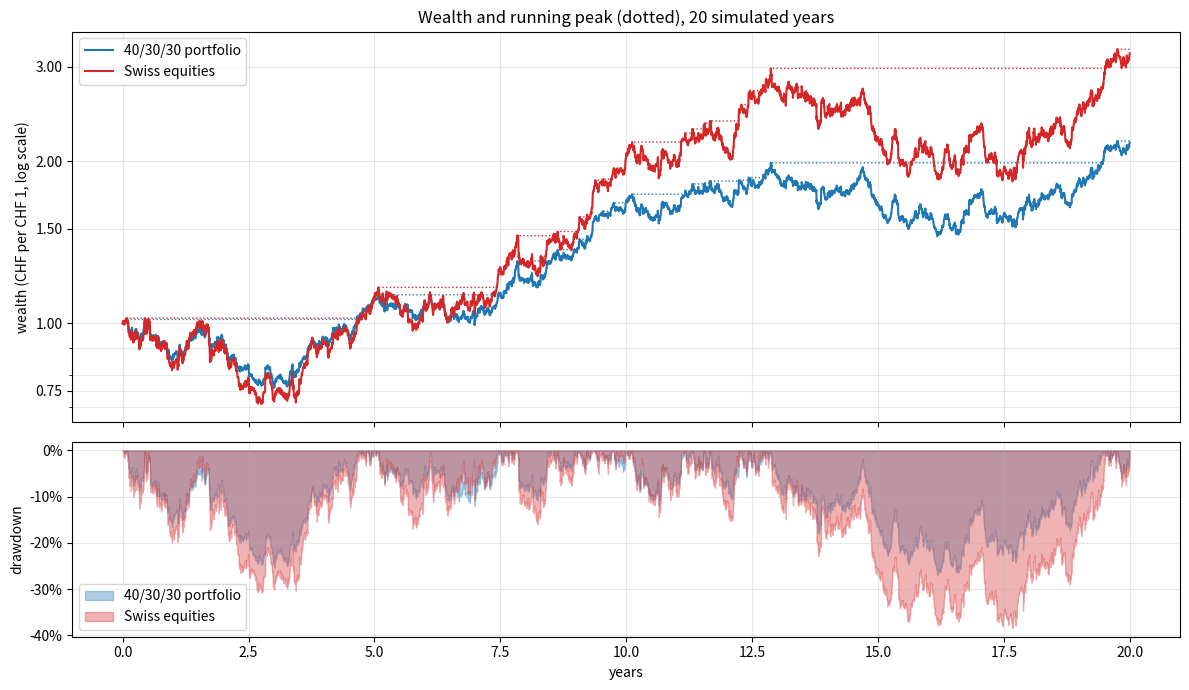
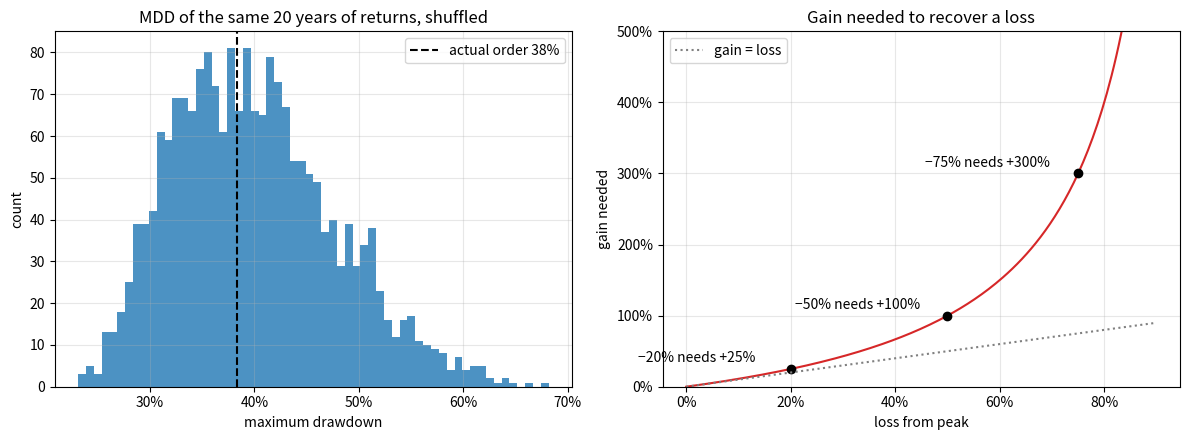

Generate these figures, in order, with matplotlib: (Note: this script raises an exception after producing the figures.)
import numpy as np
import pandas as pd
import matplotlib.pyplot as plt

rng = np.random.default_rng(42)
trading_days = 252

def drawdown_series(wealth):
    # 1 - W_t / running peak, as decimals
    wealth = np.asarray(wealth, dtype=float)
    peak = np.maximum.accumulate(wealth)
    return 1 - wealth / peak


def max_drawdown(wealth):
    return drawdown_series(wealth).max()


def longest_underwater(wealth):
    # longest stretch of consecutive periods with drawdown > 0
    under = drawdown_series(wealth) > 1e-12
    longest = current = 0
    for u in under:
        current = current + 1 if u else 0
        longest = max(longest, current)
    return longest


values = np.array([100, 110, 99, 104.5, 88, 95, 115])
print("drawdowns:", np.round(drawdown_series(values), 3))
print(f"max drawdown: {max_drawdown(values):.1%}, longest under water: {longest_underwater(values)} months")

# Example 2 and the recovery table
for d in [0.10, 0.20, 1 / 3, 0.45, 0.50, 0.75, 0.90]:
    print(f"loss {d:5.1%} -> gain needed {d / (1 - d):6.1%}")
print(f"years to recover 45% at 6.5% a year: {np.log(1 / 0.55) / np.log(1.065):.1f}")

# Example 3
for order in [[0.1, 0.1, -0.1, -0.1], [0.1, -0.1, 0.1, -0.1], [-0.1, -0.1, 0.1, 0.1]]:
    path = np.concatenate([[1.0], np.cumprod(1 + np.array(order))])
    print(order, f"final {path[-1]:.4f}, MDD {max_drawdown(path):.1%}")

def multivariate_t(n, Sigma, df, rng):
    # same generator as 05/01
    L = np.linalg.cholesky(Sigma * (df - 2) / df)
    z = rng.standard_normal((n, Sigma.shape[0])) @ L.T
    chi2 = rng.chisquare(df, size=(n, 1))
    return z / np.sqrt(chi2 / df)


assets = ["Swiss equities", "Global equities", "Swiss bonds"]
mu_annual = np.array([0.065, 0.07, 0.02])
vols = np.array([0.16, 0.17, 0.05])
corr = np.array([[1.0, 0.8, 0.1], [0.8, 1.0, 0.0], [0.1, 0.0, 1.0]])
Sigma_annual = np.diag(vols) @ corr @ np.diag(vols)
w = np.array([0.4, 0.3, 0.3])
df_t = 4

years = 20
n_days = years * trading_days
r_assets = mu_annual / trading_days + multivariate_t(n_days, Sigma_annual / trading_days, df_t, rng)
series = {"40/30/30 portfolio": r_assets @ w, "Swiss equities": r_assets[:, 0]}

summary = {}
for name, r in series.items():
    wealth = np.concatenate([[1.0], np.cumprod(1 + r)])
    dd = drawdown_series(wealth)
    trough = dd.argmax()
    peak = wealth[:trough + 1].argmax()
    summary[name] = {
        "annual return (geometric)": wealth[-1] ** (1 / years) - 1,
        "annual vol": r.std(ddof=1) * np.sqrt(trading_days),
        "max drawdown": dd.max(),
        "peak to trough (years)": (trough - peak) / trading_days,
        "longest under water (years)": longest_underwater(wealth) / trading_days,
        "Calmar (20y)": (wealth[-1] ** (1 / years) - 1) / dd.max(),
    }
pd.DataFrame(summary).round(3)

r_eq = series["Swiss equities"]
shuffled_mdd = np.empty(2_000)
for k in range(len(shuffled_mdd)):
    path = np.cumprod(1 + rng.permutation(r_eq))
    shuffled_mdd[k] = max_drawdown(np.concatenate([[1.0], path]))

actual_mdd = summary["Swiss equities"]["max drawdown"]
print(f"actual order:  MDD {actual_mdd:.1%}")
print(f"shuffled:      median {np.median(shuffled_mdd):.1%}, 5%-95% range "
      f"{np.quantile(shuffled_mdd, 0.05):.1%} - {np.quantile(shuffled_mdd, 0.95):.1%}")

def simulate_log_wealth(m, sigma, years, n_paths, rng, steps_per_year=trading_days):
    dt = 1 / steps_per_year
    steps = m * dt + sigma * np.sqrt(dt) * rng.standard_normal((n_paths, years * steps_per_year))
    return np.concatenate([np.zeros((n_paths, 1)), np.cumsum(steps, axis=1)], axis=1)


sigma_p = np.sqrt(w @ Sigma_annual @ w)
mu_p = w @ mu_annual
cases = {"Swiss equities": (0.065, 0.16), "40/30/30 portfolio": (mu_p, sigma_p)}

rows = []
for name, (mu, sigma) in cases.items():
    m = mu - sigma**2 / 2
    X = simulate_log_wealth(m, sigma, 50, 4_000, rng)
    lowest = X.min(axis=1)
    for loss in [0.20, 0.50]:
        x = -np.log(1 - loss)
        rows.append({"asset": name, "drawdown": f"{loss:.0%}", "log drift m": m,
                     "scale σ²/2m": sigma**2 / (2 * m),
                     "formula": np.exp(-2 * m * x / sigma**2),
                     "simulated": np.mean(lowest <= -x)})
    if name == "Swiss equities":
        X_eq, m_eq, sigma_eq = X, m, sigma
bm_check = pd.DataFrame(rows).set_index(["asset", "drawdown"])
bm_check.round(4)

horizons = np.array([1, 2, 3, 5, 7, 10, 15, 20, 30])
X_long = simulate_log_wealth(m_eq, sigma_eq, horizons.max(), 4_000, rng)
X_zero = simulate_log_wealth(0.0, sigma_eq, horizons.max(), 4_000, rng)


def mdd_log(X):
    # maximum log drawdown along each row
    return (np.maximum.accumulate(X, axis=1) - X).max(axis=1)


horizon_rows = []
for T in horizons:
    n = T * trading_days + 1
    mdd_drift = mdd_log(X_long[:, :n])
    mdd_zero = mdd_log(X_zero[:, :n])
    horizon_rows.append({
        "years": T,
        "zero drift: simulated E[MDD log]": mdd_zero.mean(),
        "zero drift: 1.25 σ √T": np.sqrt(np.pi / 2) * sigma_eq * np.sqrt(T),
        "equity drift: E[MDD log]": mdd_drift.mean(),
        "equity drift: median MDD (%)": 1 - np.exp(-np.median(mdd_drift)),
        "P(MDD > 30%)": np.mean(mdd_drift > -np.log(0.7)),
    })
horizon_table = pd.DataFrame(horizon_rows).set_index("years")
horizon_table.round(3)

n_A, n_B = 3 * trading_days + 1, 15 * trading_days + 1
X_A = simulate_log_wealth(m_eq, sigma_eq, 3, 4_000, rng)
X_B = simulate_log_wealth(m_eq, sigma_eq, 15, 4_000, rng)
mdd_A = 1 - np.exp(-mdd_log(X_A))
mdd_B = 1 - np.exp(-mdd_log(X_B))
calmar_A = (np.exp(X_A[:, -1] / 3) - 1) / mdd_A

print(f"median MDD, 3-year record:  {np.median(mdd_A):.1%}")
print(f"median MDD, 15-year record: {np.median(mdd_B):.1%}")
print(f"P(A's MDD < B's MDD) with identical risk: {np.mean(mdd_A < mdd_B):.0%}")
print(f"3-year Calmar ratio of the same strategy: median {np.median(calmar_A):.2f}, "
      f"5%-95% range {np.quantile(calmar_A, 0.05):.2f} to {np.quantile(calmar_A, 0.95):.2f}")

rf = 0.005
lev_rows = []
for L in [1.0, 1.5, 2.0, 3.0]:
    mu_L, sigma_L = rf + L * (mu_p - rf), L * sigma_p
    m_L = mu_L - sigma_L**2 / 2
    X_L = simulate_log_wealth(m_L, sigma_L, 20, 2_000, rng)
    mdd_L = 1 - np.exp(-mdd_log(X_L))
    lev_rows.append({"leverage": L, "annual vol": sigma_L, "log drift m": m_L,
                     "scale σ²/2m": sigma_L**2 / (2 * m_L),
                     "median 20y MDD": np.median(mdd_L),
                     "P(MDD > 50%)": np.mean(mdd_L > 0.5)})
lev_table = pd.DataFrame(lev_rows).set_index("leverage")
lev_table.round(3)

fig, axes = plt.subplots(2, 1, figsize=(12, 7), sharex=True, gridspec_kw={"height_ratios": [2, 1]})
t_years = np.arange(n_days + 1) / trading_days
for name, color in [("40/30/30 portfolio", "tab:blue"), ("Swiss equities", "tab:red")]:
    wealth = np.concatenate([[1.0], np.cumprod(1 + series[name])])
    axes[0].plot(t_years, wealth, color=color, label=name)
    axes[0].plot(t_years, np.maximum.accumulate(wealth), color=color, linestyle=":", linewidth=1)
    axes[1].fill_between(t_years, -drawdown_series(wealth), color=color, alpha=0.35, label=name)
axes[0].set_yscale("log")
axes[0].set_yticks([0.75, 1, 1.5, 2, 3])
axes[0].yaxis.set_major_formatter(plt.FuncFormatter(lambda v, _: f"{v:.2f}"))
axes[0].yaxis.set_minor_formatter(plt.NullFormatter())
axes[0].set_ylabel("wealth (CHF per CHF 1, log scale)")
axes[0].set_title("Wealth and running peak (dotted), 20 simulated years")
axes[0].legend()
axes[0].grid(True, alpha=0.3, which="both")
axes[1].set_ylabel("drawdown")
axes[1].set_xlabel("years")
axes[1].yaxis.set_major_formatter(plt.FuncFormatter(lambda v, _: f"{v:.0%}"))
axes[1].grid(True, alpha=0.3)
axes[1].legend(loc="lower left")
plt.tight_layout()
plt.show()

fig, axes = plt.subplots(1, 2, figsize=(12, 4.5))
axes[0].hist(shuffled_mdd, bins=60, alpha=0.8)
axes[0].axvline(actual_mdd, color="black", linestyle="--", label=f"actual order {actual_mdd:.0%}")
axes[0].set_title("MDD of the same 20 years of returns, shuffled")
axes[0].set_xlabel("maximum drawdown")
axes[0].set_ylabel("count")
axes[0].xaxis.set_major_formatter(plt.FuncFormatter(lambda v, _: f"{v:.0%}"))
axes[0].legend()
axes[0].grid(True, alpha=0.3)

d = np.linspace(0, 0.9, 200)
axes[1].plot(d, d / (1 - d), color="tab:red")
for loss in [0.2, 0.5, 0.75]:
    axes[1].plot(loss, loss / (1 - loss), "o", color="black")
    axes[1].annotate(f"−{loss:.0%} needs +{loss / (1 - loss):.0%}", (loss, loss / (1 - loss)),
                     textcoords="offset points", xytext=(-110, 5))
axes[1].plot(d, d, color="grey", linestyle=":", label="gain = loss")
axes[1].set_ylim(0, 5)
axes[1].set_title("Gain needed to recover a loss")
axes[1].set_xlabel("loss from peak")
axes[1].set_ylabel("gain needed")
axes[1].xaxis.set_major_formatter(plt.FuncFormatter(lambda v, _: f"{v:.0%}"))
axes[1].yaxis.set_major_formatter(plt.FuncFormatter(lambda v, _: f"{v:.0%}"))
axes[1].legend()
axes[1].grid(True, alpha=0.3)
plt.tight_layout()
plt.show()

# Long-run distribution of the log drawdown, Swiss equities: second half of each 50-year path
half = X_eq.shape[1] // 2
D = (np.maximum.accumulate(X_eq, axis=1) - X_eq)[:, half::trading_days].ravel()
x_grid = np.linspace(0, 1.5, 200)
scale_eq = sigma_eq**2 / (2 * m_eq)

plt.figure(figsize=(8, 5))
D_sorted = np.sort(D)
plt.semilogy(D_sorted, 1 - np.arange(len(D_sorted)) / len(D_sorted), label="simulated")
plt.semilogy(x_grid, np.exp(-x_grid / scale_eq), "--", color="black",
             label=f"exponential, mean σ²/2m = {scale_eq:.3f}")
for loss in [0.2, 0.5]:
    plt.axvline(-np.log(1 - loss), color="grey", linestyle=":")
    plt.text(-np.log(1 - loss) + 0.01, 0.5, f"{loss:.0%} drawdown", color="grey")
plt.ylim(1e-3, 1)
plt.xlim(0, 1.5)
plt.title("Swiss equities: P(log drawdown > x) on a random day, years 25–50")
plt.xlabel("log drawdown x")
plt.ylabel("probability")
plt.grid(True, alpha=0.3, which="both")
plt.legend(loc="lower left")
plt.show()

fig, axes = plt.subplots(1, 2, figsize=(12, 4.5))
axes[0].plot(horizons, horizon_table["zero drift: simulated E[MDD log]"], "o", color="tab:grey",
             label="zero drift, simulated")
T_grid = np.linspace(0, 30, 200)
axes[0].plot(T_grid, np.sqrt(np.pi / 2) * sigma_eq * np.sqrt(T_grid), color="tab:grey", label="1.25 σ √T")
axes[0].plot(horizons, horizon_table["equity drift: E[MDD log]"], "o-", color="tab:red",
             label=f"drift m = {m_eq:.1%}, simulated")
axes[0].set_title("Expected maximum log drawdown vs track-record length")
axes[0].set_xlabel("years")
axes[0].set_ylabel("E[max log drawdown]")
axes[0].legend()
axes[0].grid(True, alpha=0.3)

axes[1].hist(mdd_A, bins=60, range=(0, 0.8), histtype="step", linewidth=1.5, label="3-year record")
axes[1].hist(mdd_B, bins=60, range=(0, 0.8), histtype="step", linewidth=1.5, label="15-year record")
axes[1].set_title("Same strategy, different record lengths")
axes[1].set_xlabel("maximum drawdown")
axes[1].set_ylabel("count")
axes[1].xaxis.set_major_formatter(plt.FuncFormatter(lambda v, _: f"{v:.0%}"))
axes[1].legend()
axes[1].grid(True, alpha=0.3)
plt.tight_layout()
plt.show()

# 1.
v = np.array([50, 55, 60, 48, 51, 42, 58, 63])
dd = drawdown_series(v)
print("1. drawdowns:", np.round(dd, 3), f"MDD {dd.max():.1%} at month {dd.argmax()}, "
      f"gain needed {np.maximum.accumulate(v)[dd.argmax()] / v[dd.argmax()] - 1:.1%}")

# 2.
print(f"2. gain {0.3 / 0.7:.1%}, years at 8%: {np.log(1 / 0.7) / np.log(1.08):.1f}")

# 3.
from scipy import optimize
x30 = -np.log(0.7)
prob = lambda s: np.exp(-2 * (0.08 - s**2 / 2) * x30 / s**2) - 0.10
s_star = optimize.brentq(prob, 0.01, 0.39)
print(f"3. volatility with a 10% chance of ever losing 30%: {s_star:.1%}")

# 5.
L_opt = (mu_p - rf) / sigma_p**2
L_zero = max(np.roots([-sigma_p**2 / 2, mu_p - rf, rf]))
print(f"5. growth-optimal leverage {L_opt:.2f}, log drift zero at L = {L_zero:.2f}")
